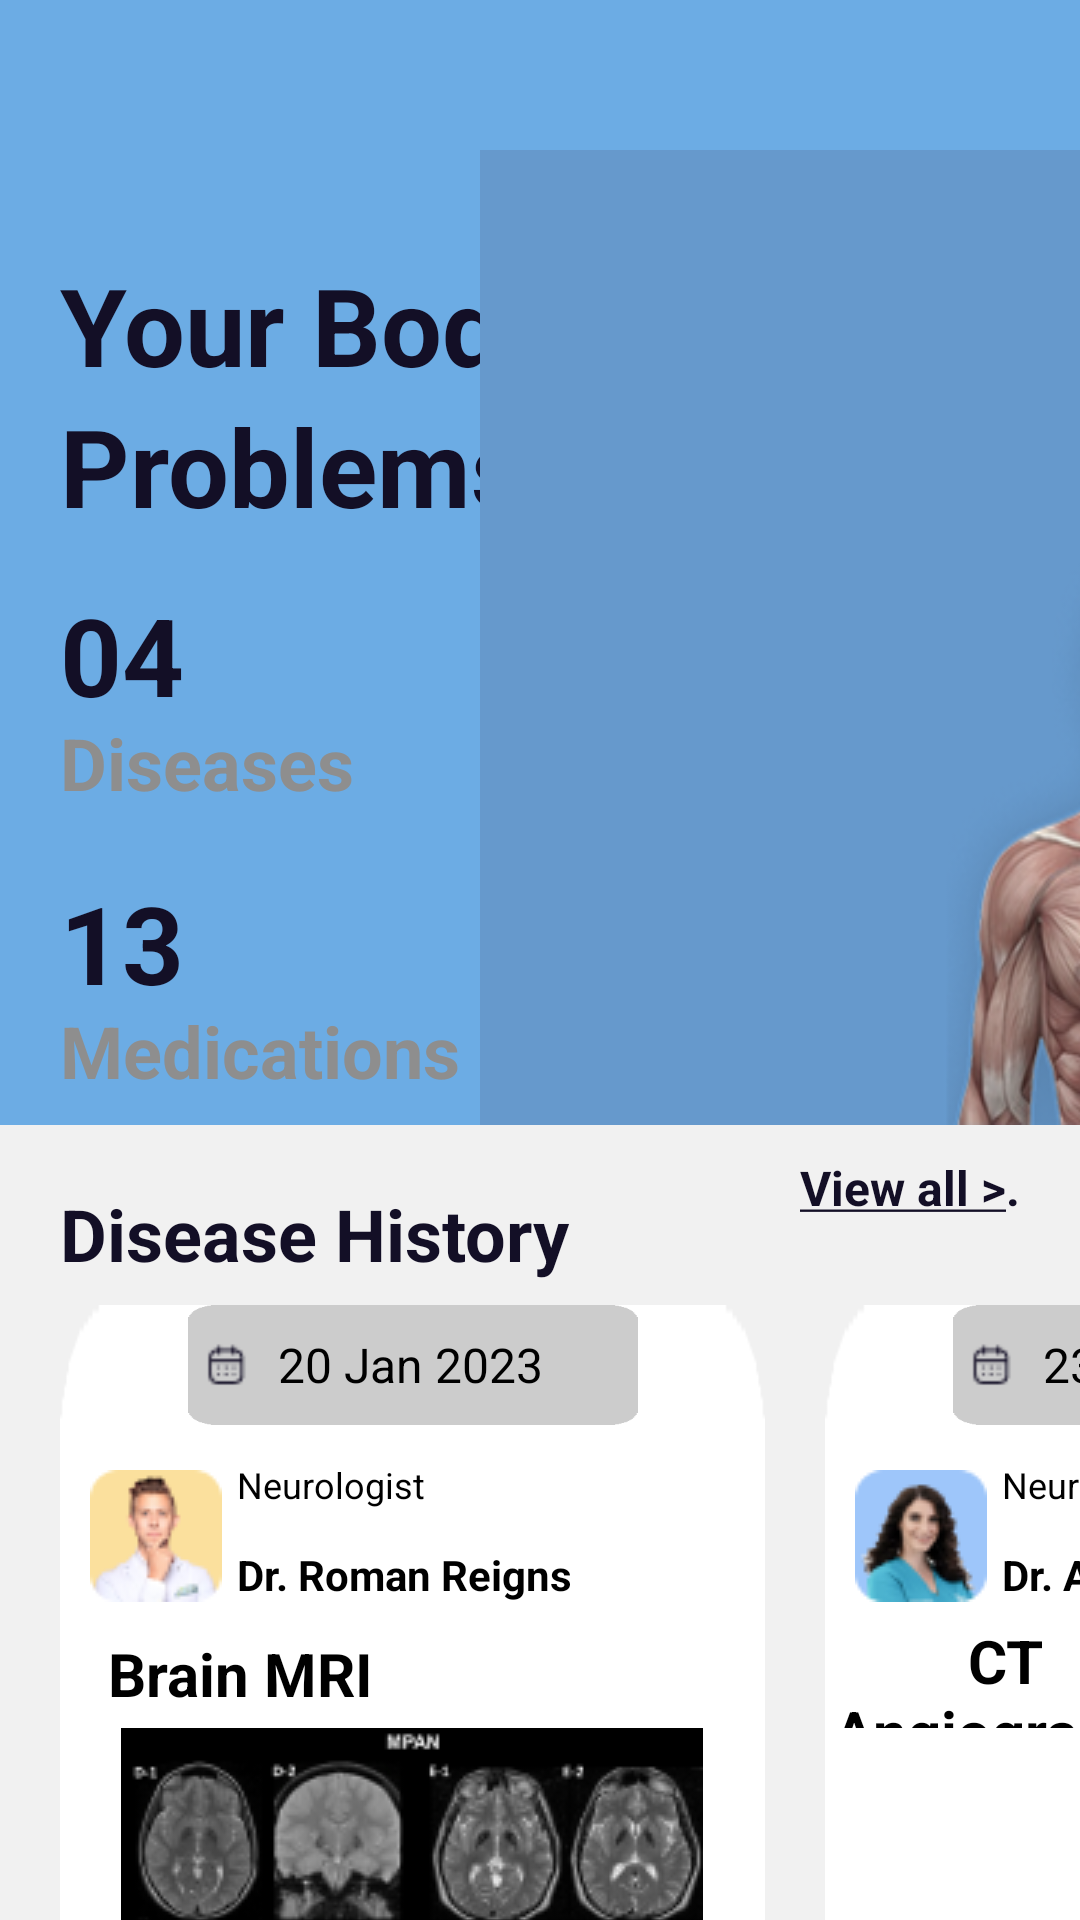

Produce the Android XML layout that renders to this screen, including the resource entries it uses.
<!-- AndroidManifest.xml: application theme Theme.Migma -->
<!-- res/layout/fragment_medical_record_page.xml -->
<?xml version="1.0" encoding="utf-8"?>
<FrameLayout xmlns:android="http://schemas.android.com/apk/res/android"
    xmlns:tools="http://schemas.android.com/tools"
    android:layout_width="match_parent"
    android:layout_height="match_parent"
    tools:context=".MedicalRecordPage"
    android:background="#f1f1f1">

    
    <LinearLayout
        android:layout_width="match_parent"
        android:layout_height="375dp"
        android:orientation="vertical"
        android:background="#6CACE4">

        <ImageView
            android:layout_width="44dp"
            android:layout_height="44dp"
            tools:src="@drawable/fragment_medical_record_page_menu_icon"
            android:layout_marginLeft="20dp"
            android:layout_marginTop="20dp"/>
        
        <TextView
            android:layout_width="180dp"
            android:layout_height="90dp"

            android:layout_marginTop="20dp"
            android:layout_marginLeft="20dp"
            android:layout_gravity="center_vertical"

            android:textStyle="bold"
            android:textColor="#130F26"
            android:textSize="36dp"
            android:lineSpacingExtra="5dp"
            android:text="Your Body Problems"/>

        <TextView
            android:id="@+id/TV_diseases"
            android:layout_width="180dp"
            android:layout_height="44dp"

            android:layout_marginTop="20dp"
            android:layout_marginLeft="20dp"
            android:layout_gravity="center_vertical"

            android:textStyle="bold"
            android:textColor="#130F26"
            android:textSize="36dp"
            android:text="04"/>

        <TextView
            android:layout_width="180dp"
            android:layout_height="32dp"

            android:layout_marginLeft="20dp"
            android:layout_gravity="center_vertical"

            android:textStyle="bold"
            android:textColor="#8E8E8E"
            android:textSize="24dp"
            android:text="Diseases"/>

        <TextView
            android:id="@+id/TV_medication"
            android:layout_width="180dp"
            android:layout_height="44dp"

            android:layout_marginTop="20dp"
            android:layout_marginLeft="20dp"
            android:layout_gravity="center_vertical"

            android:textStyle="bold"
            android:textColor="#130F26"
            android:textSize="36dp"
            android:text="13"/>

        <TextView
            android:layout_width="180dp"
            android:layout_height="32dp"

            android:layout_marginLeft="20dp"
            android:layout_gravity="center_vertical"

            android:textStyle="bold"
            android:textColor="#8E8E8E"
            android:textSize="24dp"
            android:text="Medications"/>
    </LinearLayout>

    
    <ImageView
        android:layout_width="275dp"
        android:layout_height="325dp"
        android:background="@drawable/fragment_medical_record_page_human"
        android:layout_marginLeft="160dp"
        android:layout_marginTop="50dp"/>

    
    <TextView
        android:layout_width="match_parent"
        android:layout_height="40dp"

        android:layout_marginTop="395dp"
        android:layout_marginLeft="20dp"
        android:gravity="left"

        android:textSize="24dp"
        android:textColor="#130F26"
        android:textStyle="bold"
        android:text="Disease History"/>

    <TextView
        android:layout_width="match_parent"
        android:layout_height="40dp"

        android:layout_marginTop="385dp"
        android:layout_marginRight="20dp"
        android:gravity="right"

        android:textSize="16dp"
        android:textColor="#130F26"
        android:textStyle="bold"
        android:text="@string/use_underline"/>

    
    <TableRow
        android:layout_width="wrap_content"
        android:layout_height="wrap_content">

        <LinearLayout
            android:layout_width="235dp"
            android:layout_height="295dp"
            android:orientation="vertical"
            android:layout_marginTop="435dp"
            android:layout_marginLeft="20dp"
            android:background="@drawable/fragment_medical_record_page_doctor_background">

            <LinearLayout
                android:layout_width="150dp"
                android:layout_height="40dp"
                android:background="@drawable/fragment_medical_record_page_calendar_background"
                android:layout_marginLeft="42.5dp">

                <ImageView
                    android:layout_width="15dp"
                    android:layout_height="15dp"
                    android:background="@drawable/fragment_medical_record_page_calendar_icon"
                    android:layout_gravity="center_vertical"
                    android:layout_marginLeft="5dp"
                    android:layout_marginRight="5dp"/>
                <TextView
                    android:layout_width="120dp"
                    android:layout_height="30dp"

                    android:gravity="center_vertical"
                    android:layout_gravity="center_vertical"
                    android:layout_marginLeft="5dp"

                    android:textColor="#000"
                    android:textSize="16dp"
                    android:text="20 Jan 2023"/>

            </LinearLayout>

            <LinearLayout
                android:layout_width="match_parent"
                android:layout_height="wrap_content"
                android:orientation="horizontal"
                android:layout_marginTop="5dp">

                <ImageView
                    android:layout_width="wrap_content"
                    android:layout_height="wrap_content"
                    android:layout_marginTop="10dp"
                    android:layout_marginLeft="10dp"
                    android:background="@drawable/fragment_medical_record_page_doctor"
                    />

                <LinearLayout
                    android:layout_width="wrap_content"
                    android:layout_height="wrap_content"
                    android:orientation="vertical">

                    <TextView
                        android:layout_width="120dp"
                        android:layout_height="30dp"

                        android:gravity="center_vertical"
                        android:layout_gravity="center_vertical"
                        android:layout_marginLeft="5dp"

                        android:textColor="#000"
                        android:textSize="12dp"
                        android:text="Neurologist"/>

                    <TextView
                        android:layout_width="120dp"
                        android:layout_height="30dp"

                        android:gravity="center_vertical"
                        android:layout_gravity="center_vertical"
                        android:layout_marginLeft="5dp"

                        android:textStyle="bold"
                        android:textColor="#000"
                        android:textSize="14dp"
                        android:text="Dr. Roman Reigns"/>

                </LinearLayout>
            </LinearLayout>

            <TextView
                android:layout_width="120dp"
                android:layout_height="36dp"

                android:gravity="center"

                android:textStyle="bold"
                android:textColor="#000"
                android:textSize="20dp"
                android:text="Brain MRI"/>


            <ImageView
                android:layout_width="wrap_content"
                android:layout_height="135dp"
                android:layout_gravity="center_horizontal"
                android:background="@drawable/fragment_medical_record_page_observe_picture"
                />

        </LinearLayout>

        <LinearLayout
            android:layout_width="235dp"
            android:layout_height="295dp"
            android:orientation="vertical"
            android:layout_marginTop="435dp"
            android:layout_marginLeft="20dp"
            android:background="@drawable/fragment_medical_record_page_doctor_background">

            <LinearLayout
                android:layout_width="150dp"
                android:layout_height="40dp"
                android:background="@drawable/fragment_medical_record_page_calendar_background"
                android:layout_marginLeft="42.5dp">

                <ImageView
                    android:layout_width="15dp"
                    android:layout_height="15dp"
                    android:background="@drawable/fragment_medical_record_page_calendar_icon"
                    android:layout_gravity="center_vertical"
                    android:layout_marginLeft="5dp"
                    android:layout_marginRight="5dp"/>
                <TextView
                    android:layout_width="120dp"
                    android:layout_height="30dp"

                    android:gravity="center_vertical"
                    android:layout_gravity="center_vertical"
                    android:layout_marginLeft="5dp"

                    android:textColor="#000"
                    android:textSize="16dp"
                    android:text="23 Jan 2023"/>

            </LinearLayout>

            <LinearLayout
                android:layout_width="match_parent"
                android:layout_height="wrap_content"
                android:orientation="horizontal"
                android:layout_marginTop="5dp">

                <ImageView
                    android:layout_width="wrap_content"
                    android:layout_height="wrap_content"
                    android:layout_marginTop="10dp"
                    android:layout_marginLeft="10dp"
                    android:background="@drawable/fragment_medical_record_page_doctor2"
                    />

                <LinearLayout
                    android:layout_width="wrap_content"
                    android:layout_height="wrap_content"
                    android:orientation="vertical">

                    <TextView
                        android:layout_width="120dp"
                        android:layout_height="30dp"

                        android:gravity="center_vertical"
                        android:layout_gravity="center_vertical"
                        android:layout_marginLeft="5dp"

                        android:textColor="#000"
                        android:textSize="12dp"
                        android:text="Neurologist"/>

                    <TextView
                        android:layout_width="120dp"
                        android:layout_height="30dp"

                        android:gravity="center_vertical"
                        android:layout_gravity="center_vertical"
                        android:layout_marginLeft="5dp"

                        android:textStyle="bold"
                        android:textColor="#000"
                        android:textSize="14dp"
                        android:text="Dr. Aisha Takya"/>

                </LinearLayout>
            </LinearLayout>

            <TextView
                android:layout_width="120dp"
                android:layout_height="36dp"

                android:gravity="center"

                android:textStyle="bold"
                android:textColor="#000"
                android:textSize="20dp"
                android:text="CT Angiography"/>









        </LinearLayout>
    </TableRow>


</FrameLayout>
<!-- resources referenced by this layout -->
<resources>
  <!-- drawable fragment_medical_record_page_calendar_background: png bitmap (drawable, 1498 bytes) -->
  <!-- drawable fragment_medical_record_page_calendar_icon: png bitmap (drawable, 1242 bytes) -->
  <!-- drawable fragment_medical_record_page_doctor: png bitmap (drawable, 3796 bytes) -->
  <!-- drawable fragment_medical_record_page_doctor2: png bitmap (drawable, 4489 bytes) -->
  <!-- drawable fragment_medical_record_page_doctor_background: png bitmap (drawable, 1451 bytes) -->
  <!-- drawable fragment_medical_record_page_human: png bitmap (drawable, 57373 bytes) -->
  <!-- drawable fragment_medical_record_page_menu_icon: png bitmap (drawable, 1562 bytes) -->
  <!-- drawable fragment_medical_record_page_observe2_picture: png bitmap (drawable, 22283 bytes) -->
  <!-- drawable fragment_medical_record_page_observe_picture: png bitmap (drawable, 24628 bytes) -->
  <string name="use_underline">
          <u>View all &gt;</u>.
      </string>
  <style name="Theme.Migma" parent="Theme.MaterialComponents.DayNight.NoActionBar.Bridge">
          
          <item name="colorPrimary">@color/purple_500</item>
          <item name="colorPrimaryVariant">@color/purple_700</item>
          <item name="colorOnPrimary">@color/white</item>
          
          <item name="colorSecondary">@color/teal_200</item>
          <item name="colorSecondaryVariant">@color/teal_700</item>
          <item name="colorOnSecondary">@color/black</item>
          
          <item name="android:statusBarColor">?attr/colorPrimaryVariant</item>
          
      </style>
  <color name="purple_500">#FF6200EE</color>
  <color name="purple_700">#FF3700B3</color>
  <color name="white">#FFFFFFFF</color>
  <color name="teal_200">#FF03DAC5</color>
  <color name="teal_700">#FF018786</color>
  <color name="black">#FF000000</color>
</resources>
